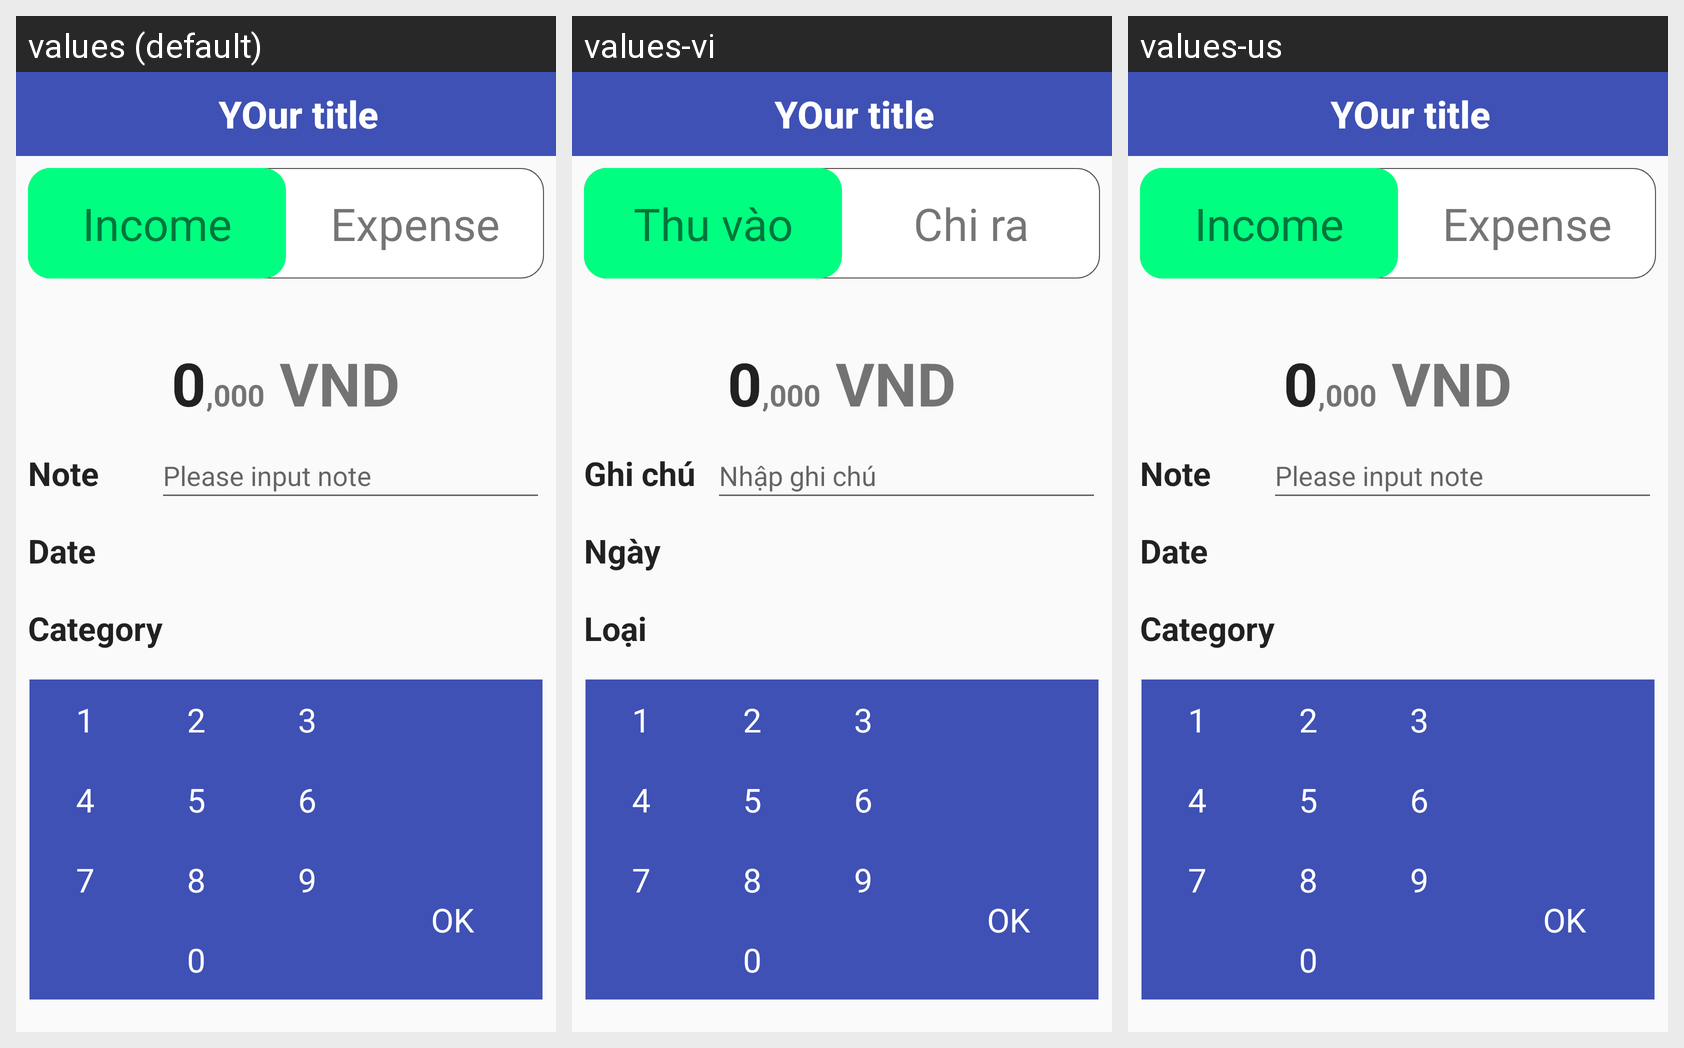

For this localized Android screen grid, give each drawn string resource with its value in every locale shown.
Android screen res/layout/activity_item.xml rendered under 3 locales, left to right: values (default), values-vi, values-us. Device: Nexus 5 (rendered at 1080×1920; each locale shown at half size, 540×960, under a caption strip naming it); theme AppTheme.
Strings drawn on this screen, with the default value and each locale's value (text and hints the layout hard-codes appear in the picture but are not listed):

text_income
  values: Income
  values-vi: Thu vào
  values-us: Income

text_expense
  values: Expense
  values-vi: Chi ra
  values-us: Expense

text_note
  values: Note
  values-vi: Ghi chú
  values-us: Note

text_hint_note
  values: Please input note
  values-vi: Nhập ghi chú
  values-us: Please input note

text_date
  values: Date
  values-vi: Ngày
  values-us: Date

text_category
  values: Category
  values-vi: Loại
  values-us: Category

number_one
  values: 1
  values-vi: 1
  values-us: 1

number_two
  values: 2
  values-vi: 2
  values-us: 2

number_three
  values: 3
  values-vi: 3
  values-us: 3

number_four
  values: 4
  values-vi: 4
  values-us: 4

number_five
  values: 5
  values-vi: 5
  values-us: 5

number_six
  values: 6
  values-vi: 6
  values-us: 6

number_seven
  values: 7
  values-vi: 7
  values-us: 7

number_eight
  values: 8
  values-vi: 8
  values-us: 8

number_nine
  values: 9
  values-vi: 9
  values-us: 9

number_zero
  values: 0
  values-vi: 0
  values-us: 0

ok_key
  values: OK
  values-vi: OK
  values-us: OK
